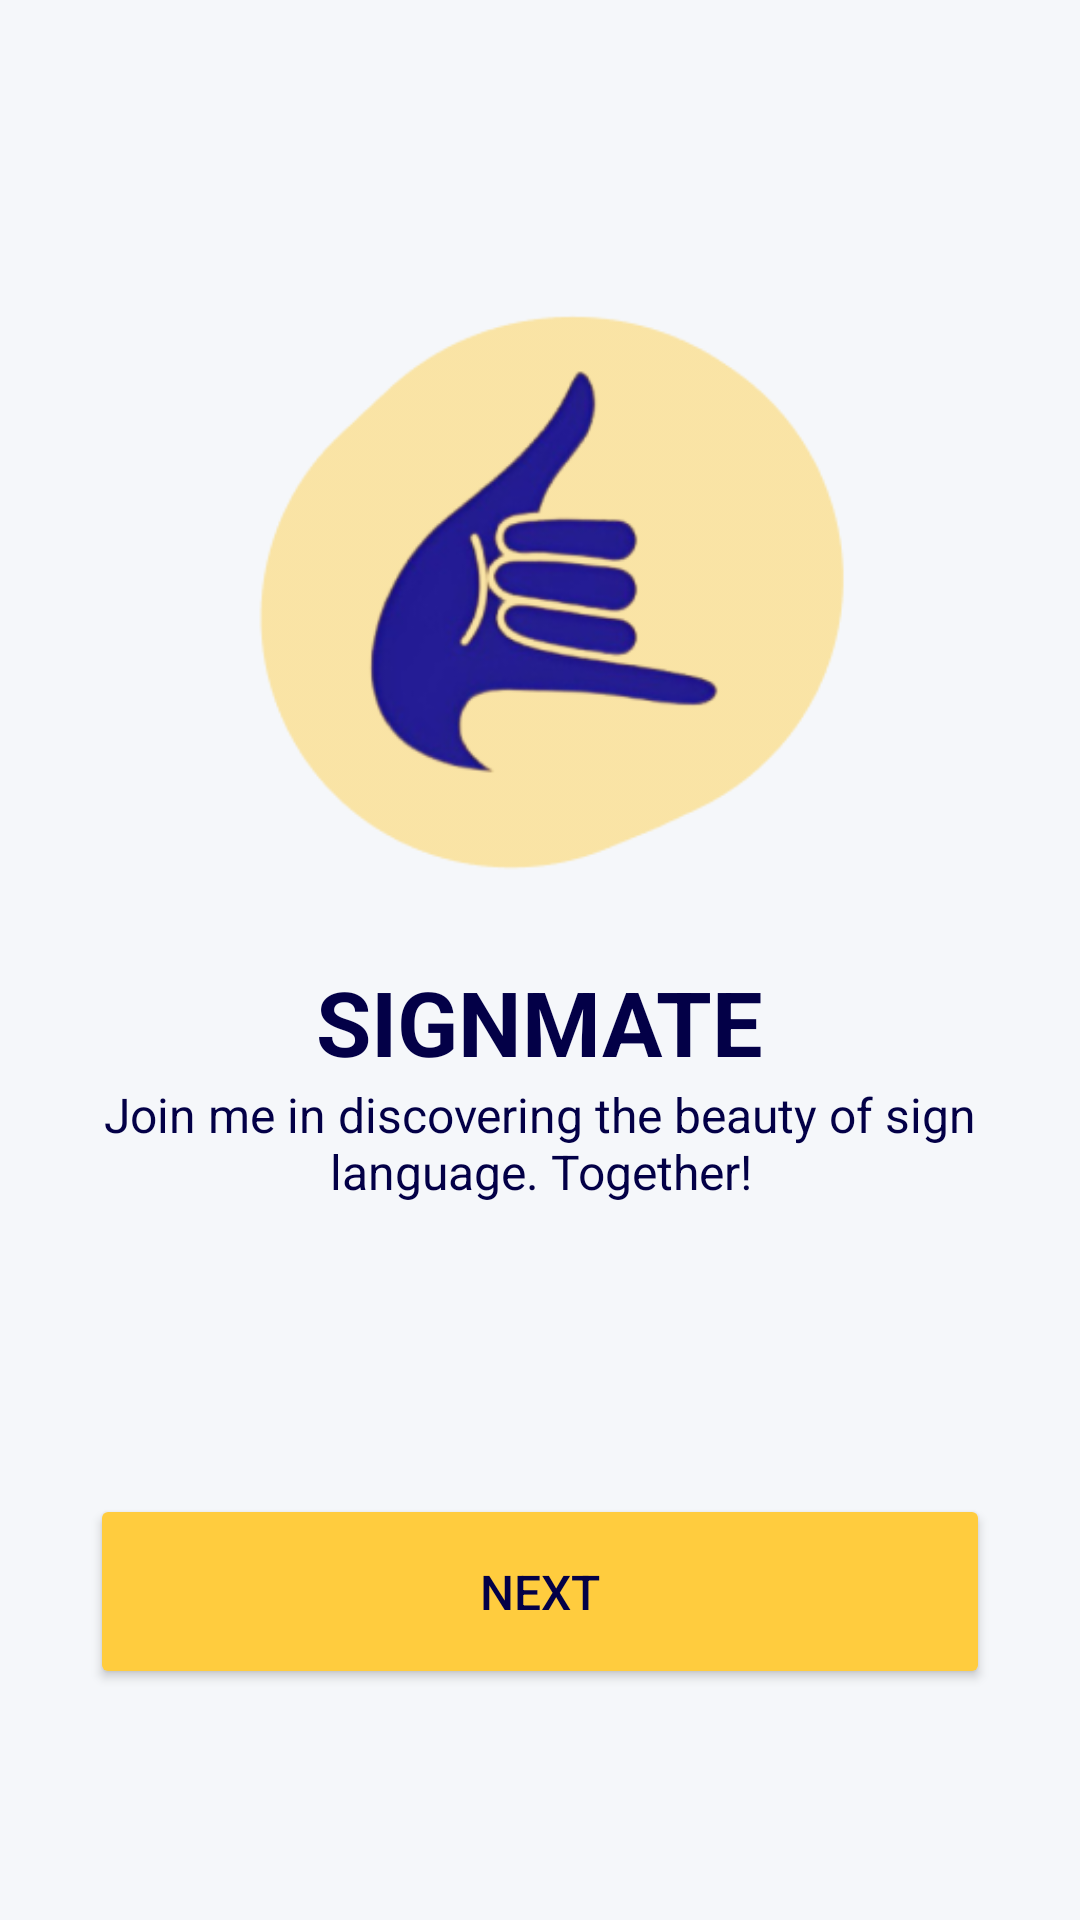

Layout XML and referenced resources for this Android screen:
<!-- AndroidManifest.xml: application theme Theme.SignMateC241PS262 -->
<!-- res/layout/opening_activity.xml -->
<?xml version="1.0" encoding="utf-8"?>
<LinearLayout xmlns:android="http://schemas.android.com/apk/res/android"
    android:layout_width="match_parent"
    android:layout_height="match_parent"
    android:background="#F5F7FA"
    android:orientation="vertical"
    android:gravity="center">


    <ImageView
        android:id="@+id/logo"
        android:layout_width="match_parent"
        android:layout_height="300dp"
        android:layout_marginTop="60dp"
        android:src="@drawable/logo"/>

    
    <TextView
        android:id="@+id/title"
        android:layout_width="wrap_content"
        android:layout_height="wrap_content"
        android:layout_marginTop="-40dp"
        android:text="SIGNMATE"
        android:textSize="30sp"
        android:textStyle="bold"
        android:textColor="@color/blue" />

    <TextView
        android:id="@+id/t_open"
        android:layout_width="wrap_content"
        android:layout_height="wrap_content"
        android:text="Join me in discovering the beauty of sign language. Together!"
        android:textSize="16sp"
        android:textColor="@color/blue"
        android:gravity="center" />

    <LinearLayout
        android:id="@+id/right_leaf"
        android:layout_width="match_parent"
        android:layout_height="match_parent"
        android:scaleType="centerCrop"
        android:background="@drawable/backgroundbawah"
        android:layout_marginTop="20dp"
        android:gravity="center">

        <Button
            android:id="@+id/next_button"
            android:layout_width="match_parent"
            android:layout_height="65dp"
            android:backgroundTint="@color/yellow"
            android:layout_gravity="center_vertical"
            android:layout_marginHorizontal="30dp"
            android:text="NEXT"
            android:textColor="@color/blue"
            android:textSize="16sp" />
    </LinearLayout>

</LinearLayout>
<!-- resources referenced by this layout -->
<resources>
  <color name="blue">#030047</color>
  <color name="yellow">#FFCC3E</color>
  <!-- drawable logo: png bitmap (drawable, 33487 bytes) -->
  <style name="Theme.SignMateC241PS262" parent="Base.Theme.SignMateC241PS262" />
  <style name="Base.Theme.SignMateC241PS262" parent="Theme.Material3.DayNight.NoActionBar">
          
          
      </style>
</resources>
